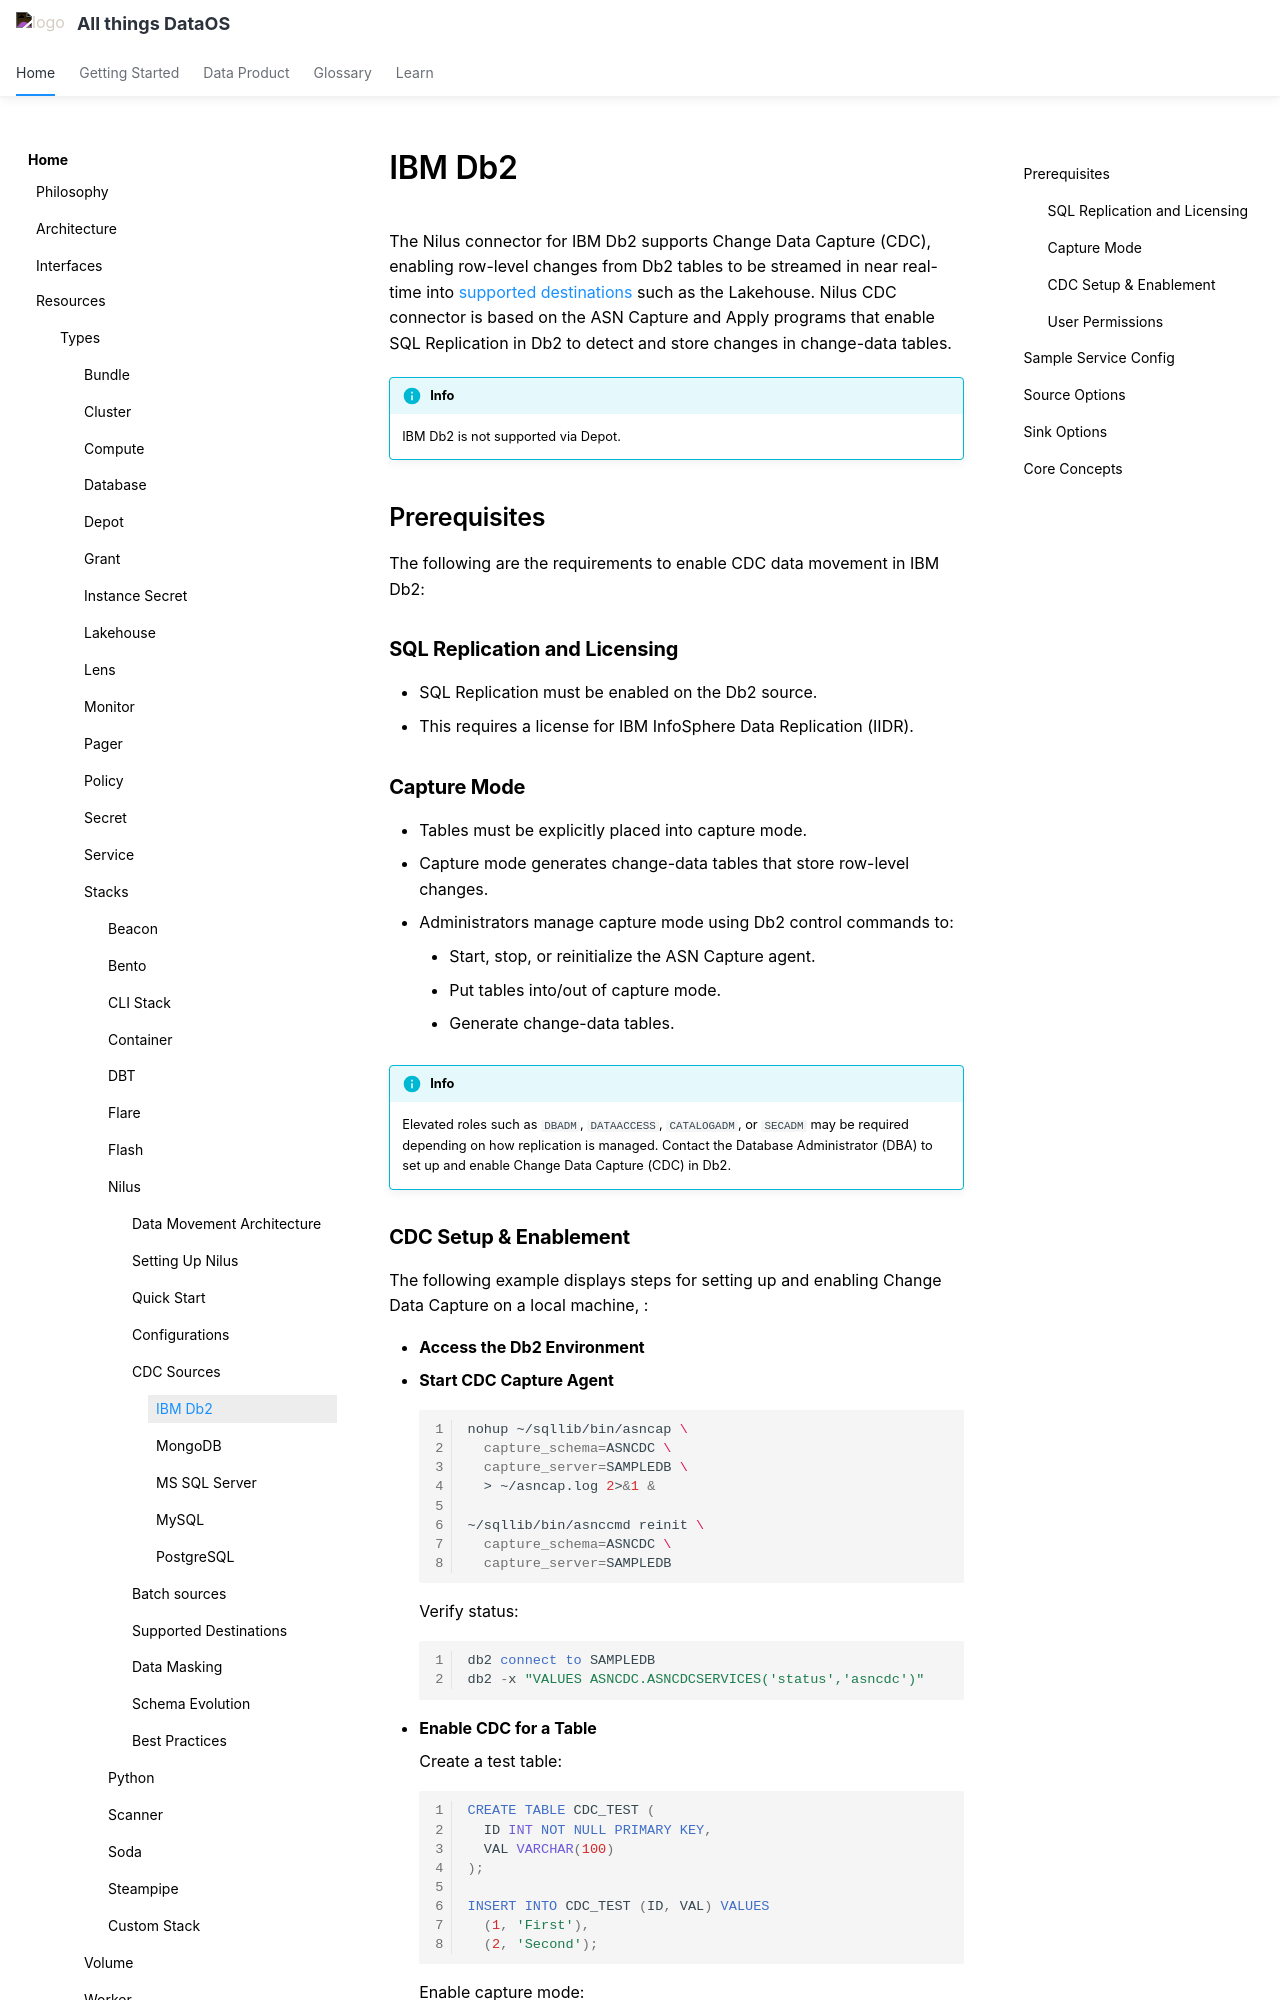

repository: moderndatacompany/dataos.info · page: resources/stacks/nilus/cdc_sources/ibm_db2/index.html · generator: mkdocs

# IBM Db2

The Nilus connector for IBM Db2 supports Change Data Capture (CDC), enabling row-level changes from Db2 tables to be streamed in near real-time into [supported destinations](/resources/stacks/nilus/supported_destinations/) such as the Lakehouse. Nilus CDC connector is based on the ASN Capture and Apply programs that enable SQL Replication in Db2 to detect and store changes in change-data tables.

!!! info
      IBM Db2 is not supported via Depot.


## Prerequisites 

The following are the requirements to enable CDC data movement in IBM Db2:

### **SQL Replication and Licensing**

* SQL Replication must be enabled on the Db2 source.
* This requires a license for IBM InfoSphere Data Replication (IIDR).

### **Capture Mode**

* Tables must be explicitly placed into capture mode.
* Capture mode generates change-data tables that store row-level changes.
* Administrators manage capture mode using Db2 control commands to:
    * Start, stop, or reinitialize the ASN Capture agent.
    * Put tables into/out of capture mode.
    * Generate change-data tables.

!!! info
      Elevated roles such as `DBADM`, `DATAACCESS`, `CATALOGADM`, or `SECADM` may be required depending on how replication is managed. Contact the Database Administrator (DBA) to set up and enable Change Data Capture (CDC) in Db2.


### **CDC Setup & Enablement**

The following example displays steps for setting up and enabling Change Data Capture on a local machine, :

- **Access the Db2 Environment**
- **Start CDC Capture Agent**

    ```bash
    nohup ~/sqllib/bin/asncap \
      capture_schema=ASNCDC \
      capture_server=SAMPLEDB \
      > ~/asncap.log 2>&1 &

    ~/sqllib/bin/asnccmd reinit \
      capture_schema=ASNCDC \
      capture_server=SAMPLEDB
    ```

    Verify status:

    ```sql
    db2 connect to SAMPLEDB
    db2 -x "VALUES ASNCDC.ASNCDCSERVICES('status','asncdc')"
    ```

- **Enable CDC for a Table**

    Create a test table:

    ```sql
    CREATE TABLE CDC_TEST (
      ID INT NOT NULL PRIMARY KEY,
      VAL VARCHAR(100)
    );

    INSERT INTO CDC_TEST (ID, VAL) VALUES
      (1, 'First'),
      (2, 'Second');
    ```

    Enable capture mode:

    ```sql
    VALUES ASNCDC.ASNCDCSERVICES('start','asncdc');
    CALL ASNCDC.ADDTABLE('DB2INST1','CDC_TEST');
    VALUES ASNCDC.ASNCDCSERVICES('reinit','asncdc');
    ```

- **Test CDC**

    ```sql
    INSERT INTO CDC_TEST (ID, VAL) VALUES (1000, 'CDC Check');
    SELECT * FROM CDC_TEST;
    ```

### **User Permissions**

The Db2 connection user requires elevated privileges to enable and manage CDC:

```sql
-- Grant execution privileges on Debezium UDFs (if used)
GRANT EXECUTE ON FUNCTION admin.start_capture TO user;
GRANT EXECUTE ON FUNCTION admin.stop_capture TO user;
GRANT EXECUTE ON FUNCTION admin.init_capture TO user;
GRANT EXECUTE ON FUNCTION admin.set_capture_table TO user;
GRANT EXECUTE ON FUNCTION admin.rm_capture_table TO user;

-- For Db2 control commands alternative:
GRANT DATAACCESS, DBADM ON DATABASE TO user;
-- Depending on environment:
GRANT CATALOGADM, SECADM ON DATABASE TO user;
```


## Sample Service Config

The following manifest configuration template can be used to apply the CDC for Db2:

```yaml
name: db2-cdc-service
version: v1
type: service
tags:
    - db2
    - cdc
description: Nilus CDC Service for IBM Db2
workspace: public

service:
  servicePort: 9010
  replicas: 1
  logLevel: INFO
  compute: runnable-default
  stack: nilus:1.0
  stackSpec:
    source:
      address: debezium+db2:username:password@host:port/database-name
      options:
        engine: debezium
        table.include.list: "SCHEMA.TABLE1,SCHEMA.TABLE2"
        topic.prefix: "db2"
        snapshot.mode: initial
        snapshot.isolation.mode: read_committed
    sink:
      address: dataos://lakehousedepot
      options:
        dest-table: db2_table_cdc
        incremental-strategy: append
```

!!! info
    * Ensure that all placeholder values and required fields (e.g., connection addresses, slot names, and access credentials) are properly updated before applying the configuration to a DataOS workspace.
    * The Db2 source tables are in capture mode, and the change-data tables exist before deploying.


Deploy the manifest file using the following command:

```bash
dataos-ctl resource apply -f ${{path to the Nilus Service YAML}}
```
